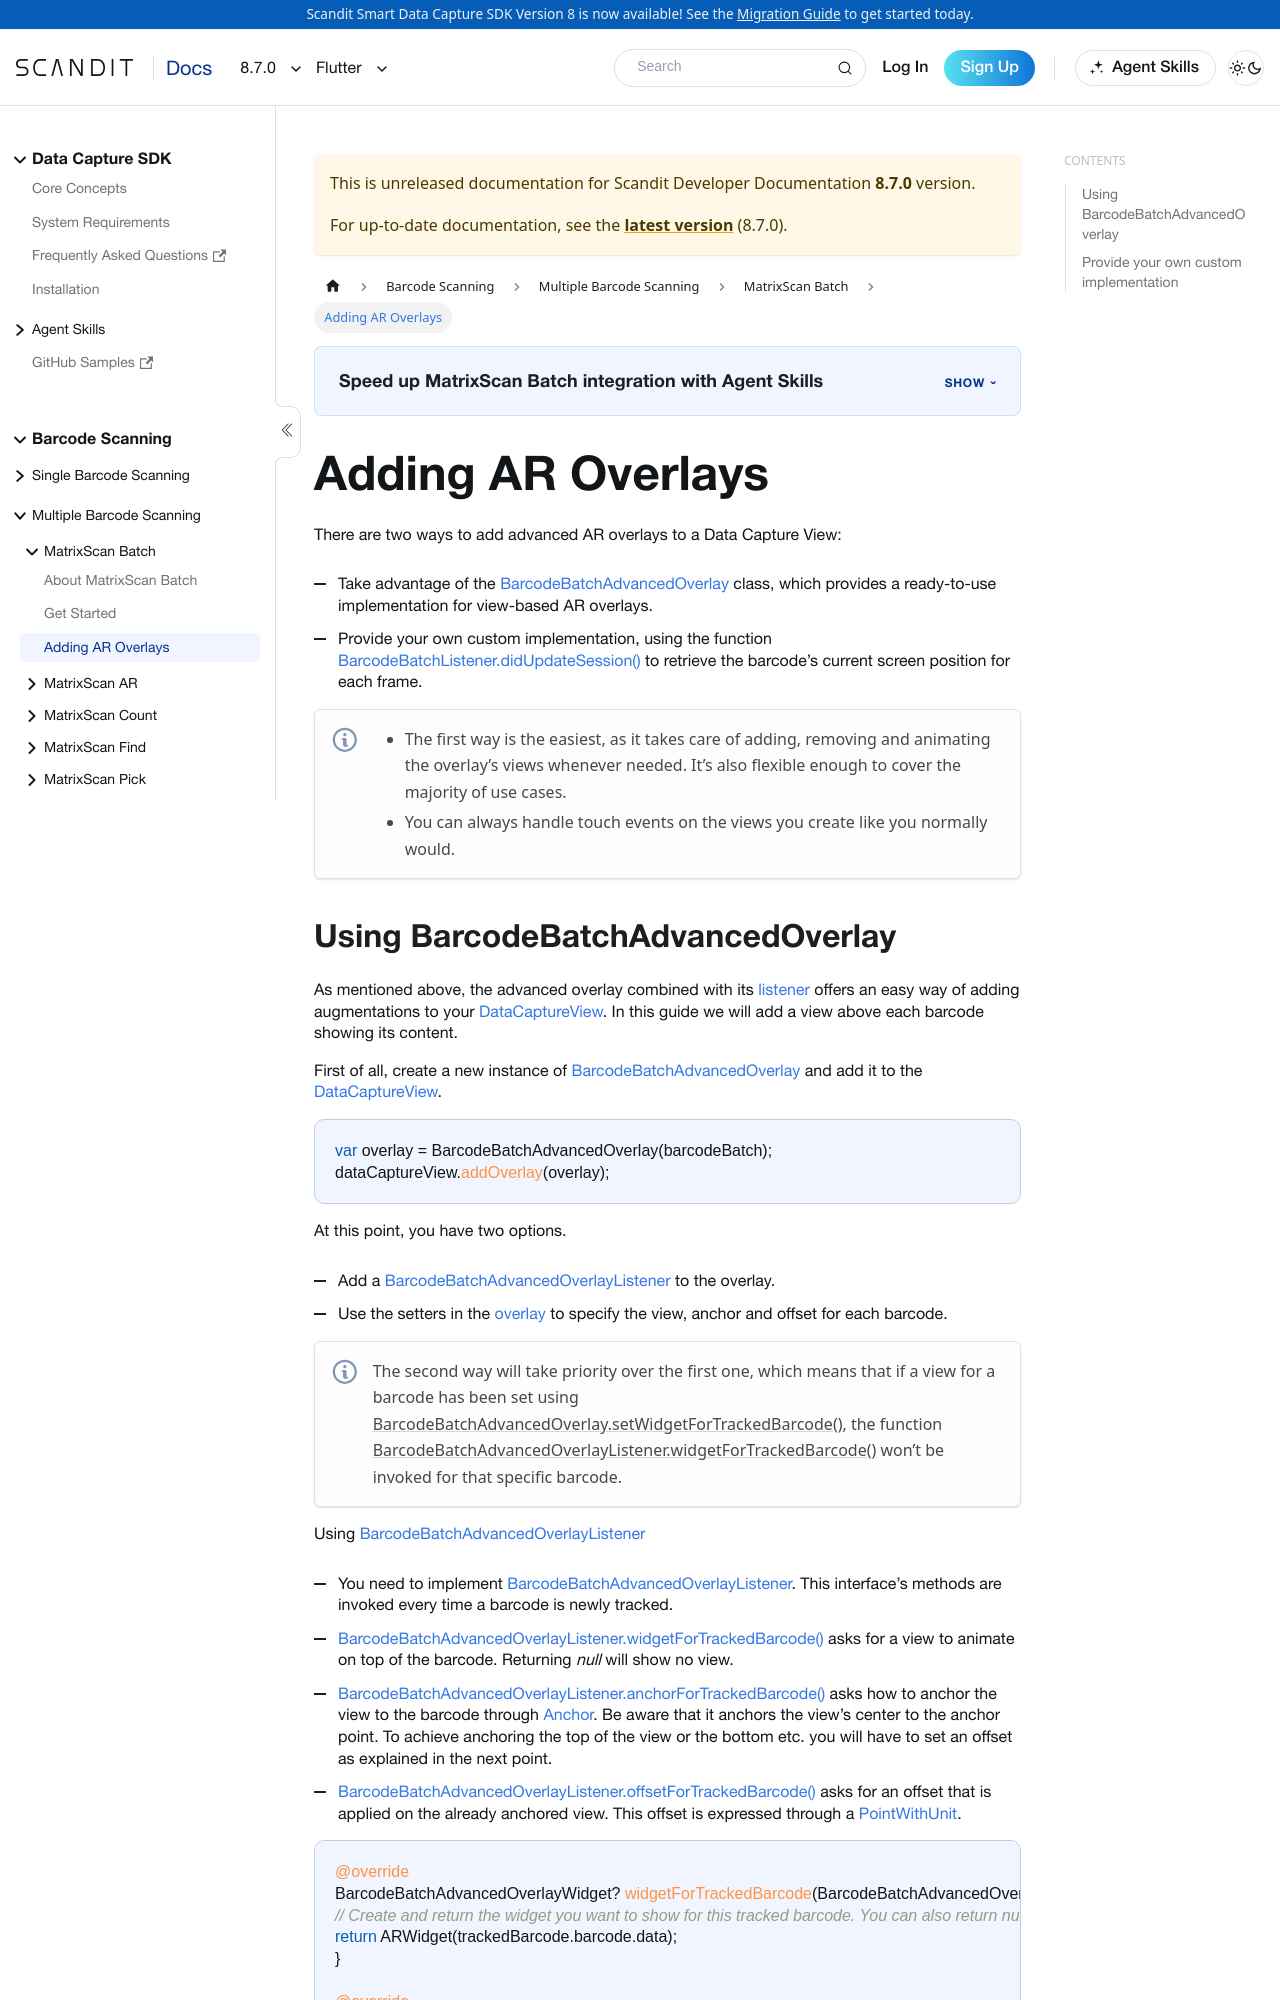

repository: Scandit/data-capture-documentation · page: pr-preview/pr-501/sdks/flutter/matrixscan/advanced/index.html · generator: docusaurus

---
description: "Advanced MatrixScan settings for Flutter: tune tracking, overlays, and scanning performance."

sidebar_position: 3
pagination_next: null
framework: flutter
keywords:
  - flutter

---

# Adding AR Overlays

There are two ways to add advanced AR overlays to a Data Capture View:

- Take advantage of the [BarcodeBatchAdvancedOverlay](https://docs.scandit.com/data-capture-sdk/flutter/barcode-capture/api/ui/barcode-batch-advanced-overlay.html#class-scandit.datacapture.barcode.batch.ui.BarcodeBatchAdvancedOverlay) class, which provides a ready-to-use implementation for view-based AR overlays.
- Provide your own custom implementation, using the function [BarcodeBatchListener.didUpdateSession()](https://docs.scandit.com/data-capture-sdk/flutter/barcode-capture/api/barcode-batch-listener.html#method-scandit.datacapture.barcode.batch.IBarcodeBatchListener.OnSessionUpdated) to retrieve the barcode’s current screen position for each frame.

:::note

- The first way is the easiest, as it takes care of adding, removing and animating the overlay’s views whenever needed.
  It’s also flexible enough to cover the majority of use cases.
- You can always handle touch events on the views you create like you normally would.
  :::
